The GitHub repository akellasrinivas/hypertensia contains a labelled image folder "Image_for_classification" with 4 categories: hypertensive retinopathy mask, hypertensive retinopathy pre-treatment, non hypertensive retinopathy, non hypertensive retinopathy pre-treatment. Examples follow, each with its label.

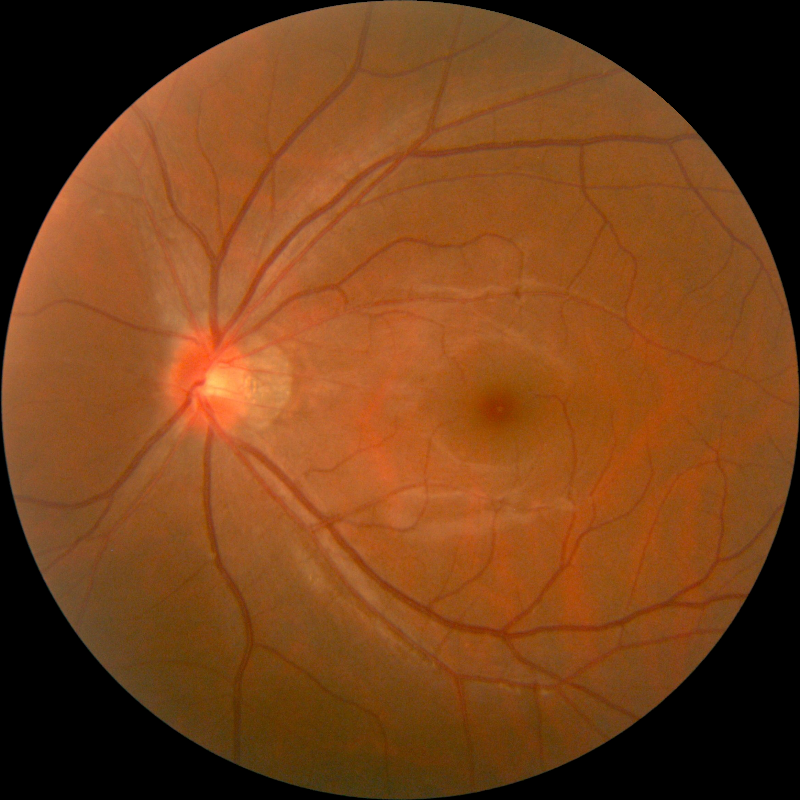
Label: non hypertensive retinopathy

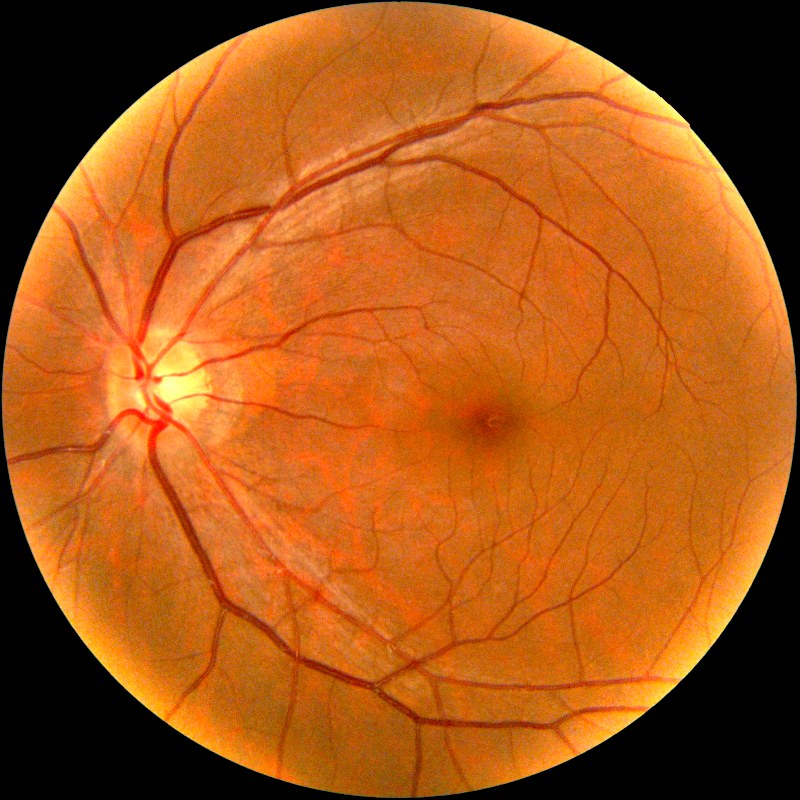
Label: hypertensive retinopathy pre-treatment

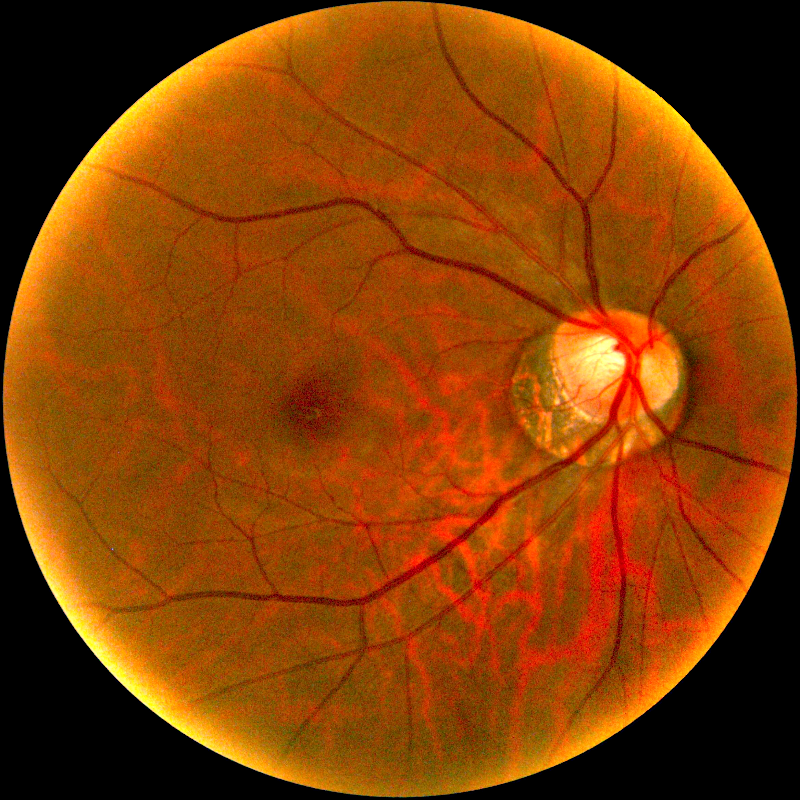
Label: non hypertensive retinopathy pre-treatment

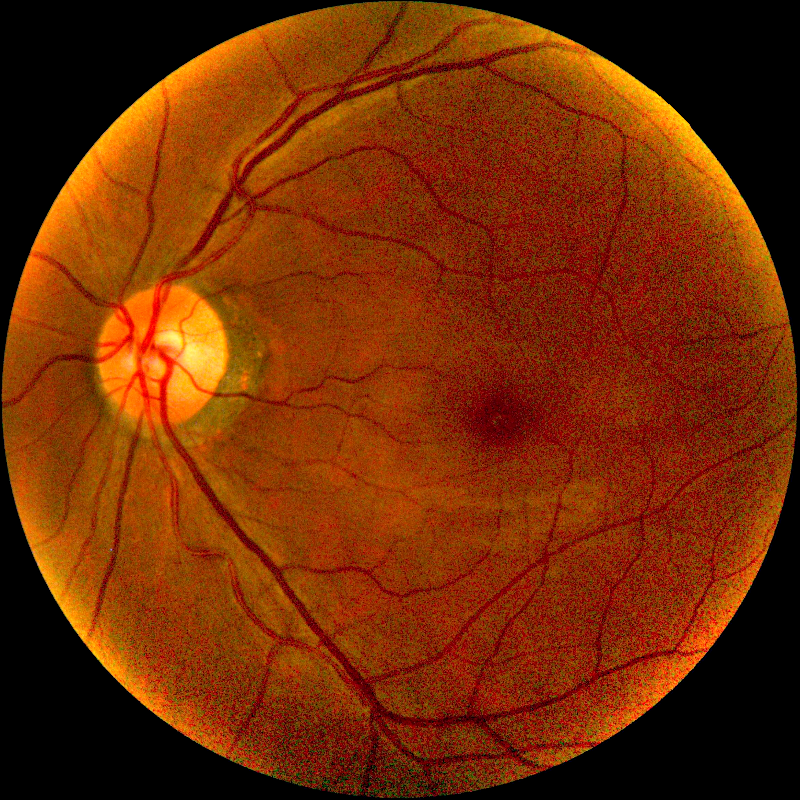
Label: non hypertensive retinopathy pre-treatment

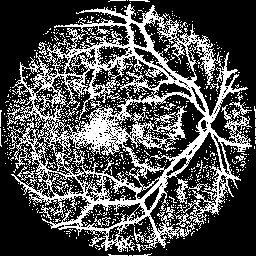
Label: hypertensive retinopathy mask

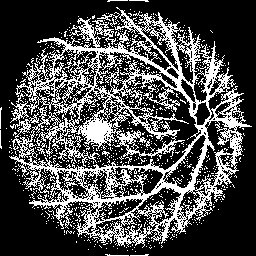
Label: hypertensive retinopathy mask
